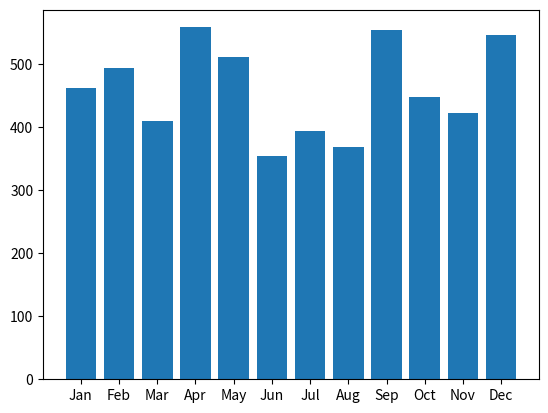

Recreate this plot in Python.
#Display electricity consumption of a customer for 12 months using suitable graphical tools.

import matplotlib.pyplot as plt
import random

x_list = ["Jan","Feb","Mar","Apr","May","Jun","Jul","Aug","Sep","Oct","Nov","Dec"]
y_list = []
for i in range(12):
    y_list.append(random.randint(300,600))
plt.bar(x_list,y_list)
plt.show()
